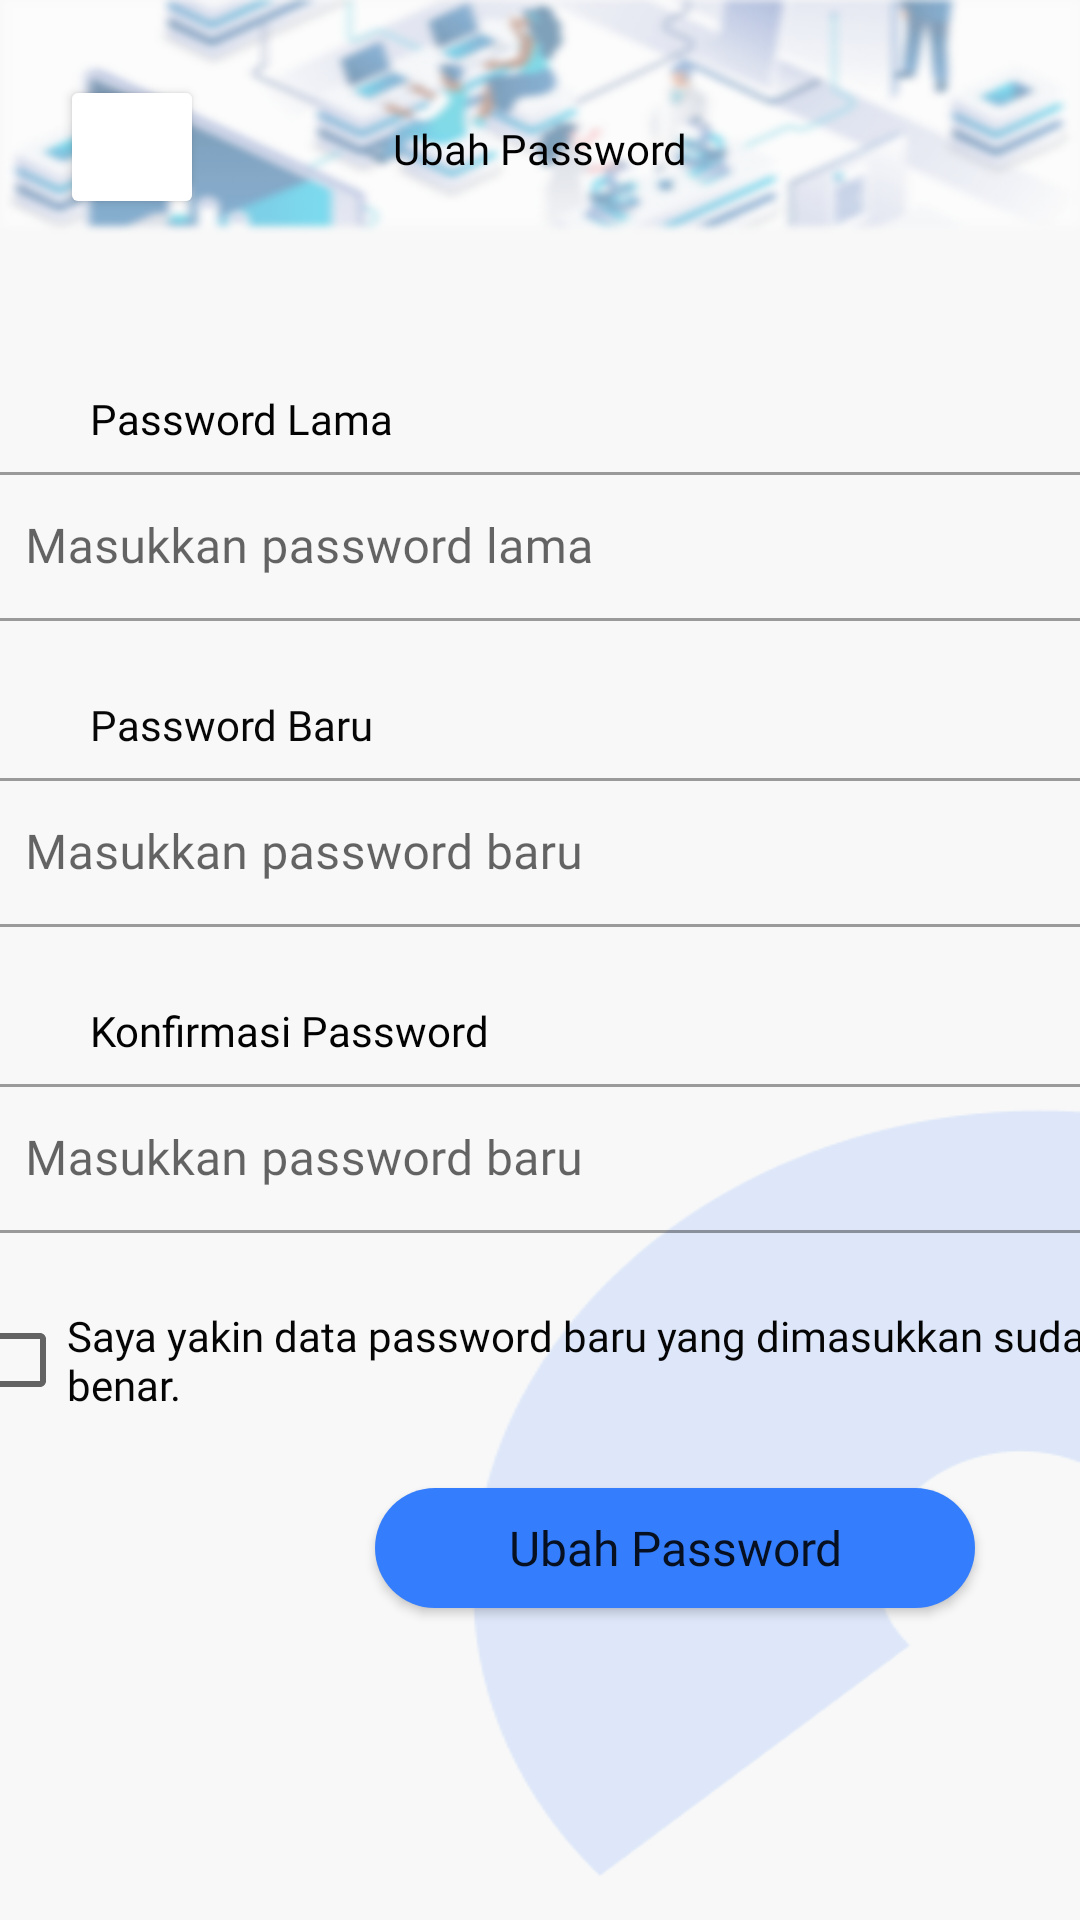

The Android layout XML behind this screen, and the referenced resources:
<!-- AndroidManifest.xml: application theme Theme.PTB_10_A -->
<!-- res/layout/activity_ubahpassword.xml -->
<?xml version="1.0" encoding="utf-8"?>
<androidx.constraintlayout.widget.ConstraintLayout xmlns:android="http://schemas.android.com/apk/res/android"
    xmlns:app="http://schemas.android.com/apk/res-auto"
    xmlns:tools="http://schemas.android.com/tools"
    android:layout_width="match_parent"
    android:layout_height="match_parent"
    android:background="@drawable/background_dasar"
    tools:context=".activity_ubahpassword">

    <TextView
        android:id="@+id/textView39"
        android:layout_width="wrap_content"
        android:layout_height="wrap_content"
        android:layout_marginTop="40dp"
        android:fontFamily="@font/montserratbold"
        android:text="@string/ubah_password3"
        android:textColor="#020202"
        app:layout_constraintEnd_toEndOf="parent"
        app:layout_constraintStart_toStartOf="parent"
        app:layout_constraintTop_toTopOf="parent" />

    <com.google.android.material.textfield.TextInputLayout
        android:id="@+id/textInputLayout15"
        style="@style/Widget.MaterialComponents.TextInputLayout.OutlinedBox"
        android:layout_width="376dp"
        android:layout_height="55dp"
        android:layout_marginTop="3dp"
        app:layout_constraintEnd_toEndOf="parent"
        app:layout_constraintStart_toStartOf="parent"
        app:layout_constraintTop_toBottomOf="@+id/textView40">

        <com.google.android.material.textfield.TextInputEditText
            android:id="@+id/PwLama"
            android:layout_width="match_parent"
            android:layout_height="wrap_content"
            android:fontFamily="@font/montserrat_regular"
            android:hint="@string/masukkan_password_lama"
            android:textColor="#040303"
            tools:ignore="TextContrastCheck" />
    </com.google.android.material.textfield.TextInputLayout>

    <com.google.android.material.textfield.TextInputLayout
        android:id="@+id/textInputLayout16"
        style="@style/Widget.MaterialComponents.TextInputLayout.OutlinedBox"
        android:layout_width="376dp"
        android:layout_height="55dp"
        android:layout_marginTop="3dp"
        app:layout_constraintEnd_toEndOf="parent"
        app:layout_constraintStart_toStartOf="parent"
        app:layout_constraintTop_toBottomOf="@+id/textView41">

        <com.google.android.material.textfield.TextInputEditText
            android:id="@+id/PwBaru"
            android:layout_width="match_parent"
            android:layout_height="wrap_content"
            android:fontFamily="@font/montserrat_regular"
            android:hint="@string/masukkan_password_baru2"
            android:textColor="#070707"
            tools:ignore="DuplicateSpeakableTextCheck,DuplicateSpeakableTextCheck,TextContrastCheck" />
    </com.google.android.material.textfield.TextInputLayout>

    <com.google.android.material.textfield.TextInputLayout
        android:id="@+id/textInputLayout17"
        style="@style/Widget.MaterialComponents.TextInputLayout.OutlinedBox"
        android:layout_width="376dp"
        android:layout_height="55dp"
        android:layout_marginTop="3dp"
        app:layout_constraintEnd_toEndOf="parent"
        app:layout_constraintStart_toStartOf="parent"
        app:layout_constraintTop_toBottomOf="@+id/textView42">

        <com.google.android.material.textfield.TextInputEditText
            android:id="@+id/KonfrmPw"
            android:layout_width="match_parent"
            android:layout_height="wrap_content"
            android:fontFamily="@font/montserrat_regular"
            android:hint="@string/masukkan_password_baru"
            android:textColor="#070707"
            tools:ignore="TextContrastCheck" />
    </com.google.android.material.textfield.TextInputLayout>

    <TextView
        android:id="@+id/textView40"
        android:layout_width="wrap_content"
        android:layout_height="wrap_content"
        android:layout_marginStart="30dp"
        android:layout_marginTop="130dp"
        android:fontFamily="@font/montserratbold"
        android:text="@string/password_lama"
        android:textColor="#040303"
        app:layout_constraintStart_toStartOf="parent"
        app:layout_constraintTop_toTopOf="parent" />

    <TextView
        android:id="@+id/textView41"
        android:layout_width="wrap_content"
        android:layout_height="wrap_content"
        android:layout_marginStart="30dp"
        android:layout_marginTop="25dp"
        android:fontFamily="@font/montserratbold"
        android:text="@string/password_baru"
        android:textColor="#070707"
        app:layout_constraintStart_toStartOf="parent"
        app:layout_constraintTop_toBottomOf="@+id/textInputLayout15" />

    <TextView
        android:id="@+id/textView42"
        android:layout_width="wrap_content"
        android:layout_height="wrap_content"
        android:layout_marginStart="30dp"
        android:layout_marginTop="25dp"
        android:fontFamily="@font/montserratbold"
        android:text="@string/konfirmasi_password"
        android:textColor="#020202"
        app:layout_constraintStart_toStartOf="parent"
        app:layout_constraintTop_toBottomOf="@+id/textInputLayout16" />

    <CheckBox
        android:id="@+id/checkBox"
        android:layout_width="380dp"
        android:layout_height="55dp"
        android:layout_marginTop="15dp"
        android:fontFamily="@font/montserratbold"
        android:text="@string/saya_yakin_data_password_baru_yang_dimasukkan_sudah_benar"
        android:textColor="#050505"
        app:layout_constraintEnd_toEndOf="parent"
        app:layout_constraintStart_toStartOf="parent"
        app:layout_constraintTop_toBottomOf="@+id/textInputLayout17" />

    <Button
        android:id="@+id/btnUbahPW"
        android:layout_width="200dp"
        android:layout_height="40dp"
        android:layout_marginTop="15dp"
        android:layout_marginEnd="35dp"
        android:background="@drawable/rounded_corner2"
        android:fontFamily="@font/montserratbold"
        android:text="@string/ubah_password2"
        android:textAllCaps="false"
        android:textSize="16sp"
        android:onClick="UbahPasword"
        app:layout_constraintEnd_toEndOf="parent"
        app:layout_constraintTop_toBottomOf="@+id/checkBox"
        tools:ignore="DuplicateSpeakableTextCheck,TouchTargetSizeCheck" />

    <Button
        android:id="@+id/backAddTA"
        android:layout_width="48dp"
        android:layout_height="48dp"
        android:layout_marginStart="20dp"
        android:layout_marginTop="25dp"
        android:backgroundTint="@color/white"
        android:onClick="UbahPasword"
        app:icon="@drawable/ic_baseline_arrow_back_ios_24"
        app:iconTint="#000000"
        app:layout_constraintStart_toStartOf="parent"
        app:layout_constraintTop_toTopOf="parent"
        tools:ignore="SpeakableTextPresentCheck" />
</androidx.constraintlayout.widget.ConstraintLayout>
<!-- resources referenced by this layout -->
<resources>
  <color name="white">#FFFFFFFF</color>
  <!-- drawable background_dasar: png bitmap (drawable-v24, 55504 bytes) -->
  <!-- drawable rounded_corner2 (drawable-v24) -->
  <?xml version="1.0" encoding="utf-8"?>
  <shape xmlns:android="http://schemas.android.com/apk/res/android">
      <corners android:radius="50dp"/>
      <solid android:color="@color/dasar"/>
  </shape>
  <string name="konfirmasi_password">Konfirmasi Password</string>
  <string name="masukkan_password_baru">Masukkan password baru</string>
  <string name="masukkan_password_baru2">Masukkan password baru</string>
  <string name="masukkan_password_lama">Masukkan password lama</string>
  <string name="password_baru">Password Baru</string>
  <string name="password_lama">Password Lama</string>
  <string name="saya_yakin_data_password_baru_yang_dimasukkan_sudah_benar">Saya yakin data password baru yang dimasukkan sudah benar.</string>
  <string name="ubah_password2">Ubah Password</string>
  <string name="ubah_password3">Ubah Password</string>
  <style name="Theme.PTB_10_A" parent="Theme.MaterialComponents.DayNight.NoActionBar">
          
          <item name="colorPrimary">@color/dasar</item>
          <item name="colorPrimaryVariant">@color/black</item>
          <item name="colorOnPrimary">@color/white</item>
          
          <item name="colorSecondary">@color/teal_200</item>
          <item name="colorSecondaryVariant">@color/teal_700</item>
          <item name="colorOnSecondary">@color/black</item>
          
          <item name="android:statusBarColor" tools:targetApi="l">?attr/colorPrimaryVariant</item>
          
      </style>
  <color name="dasar">#347EFD</color>
  <color name="black">#FF000000</color>
  <color name="teal_200">#FF03DAC5</color>
  <color name="teal_700">#FF018786</color>
</resources>
